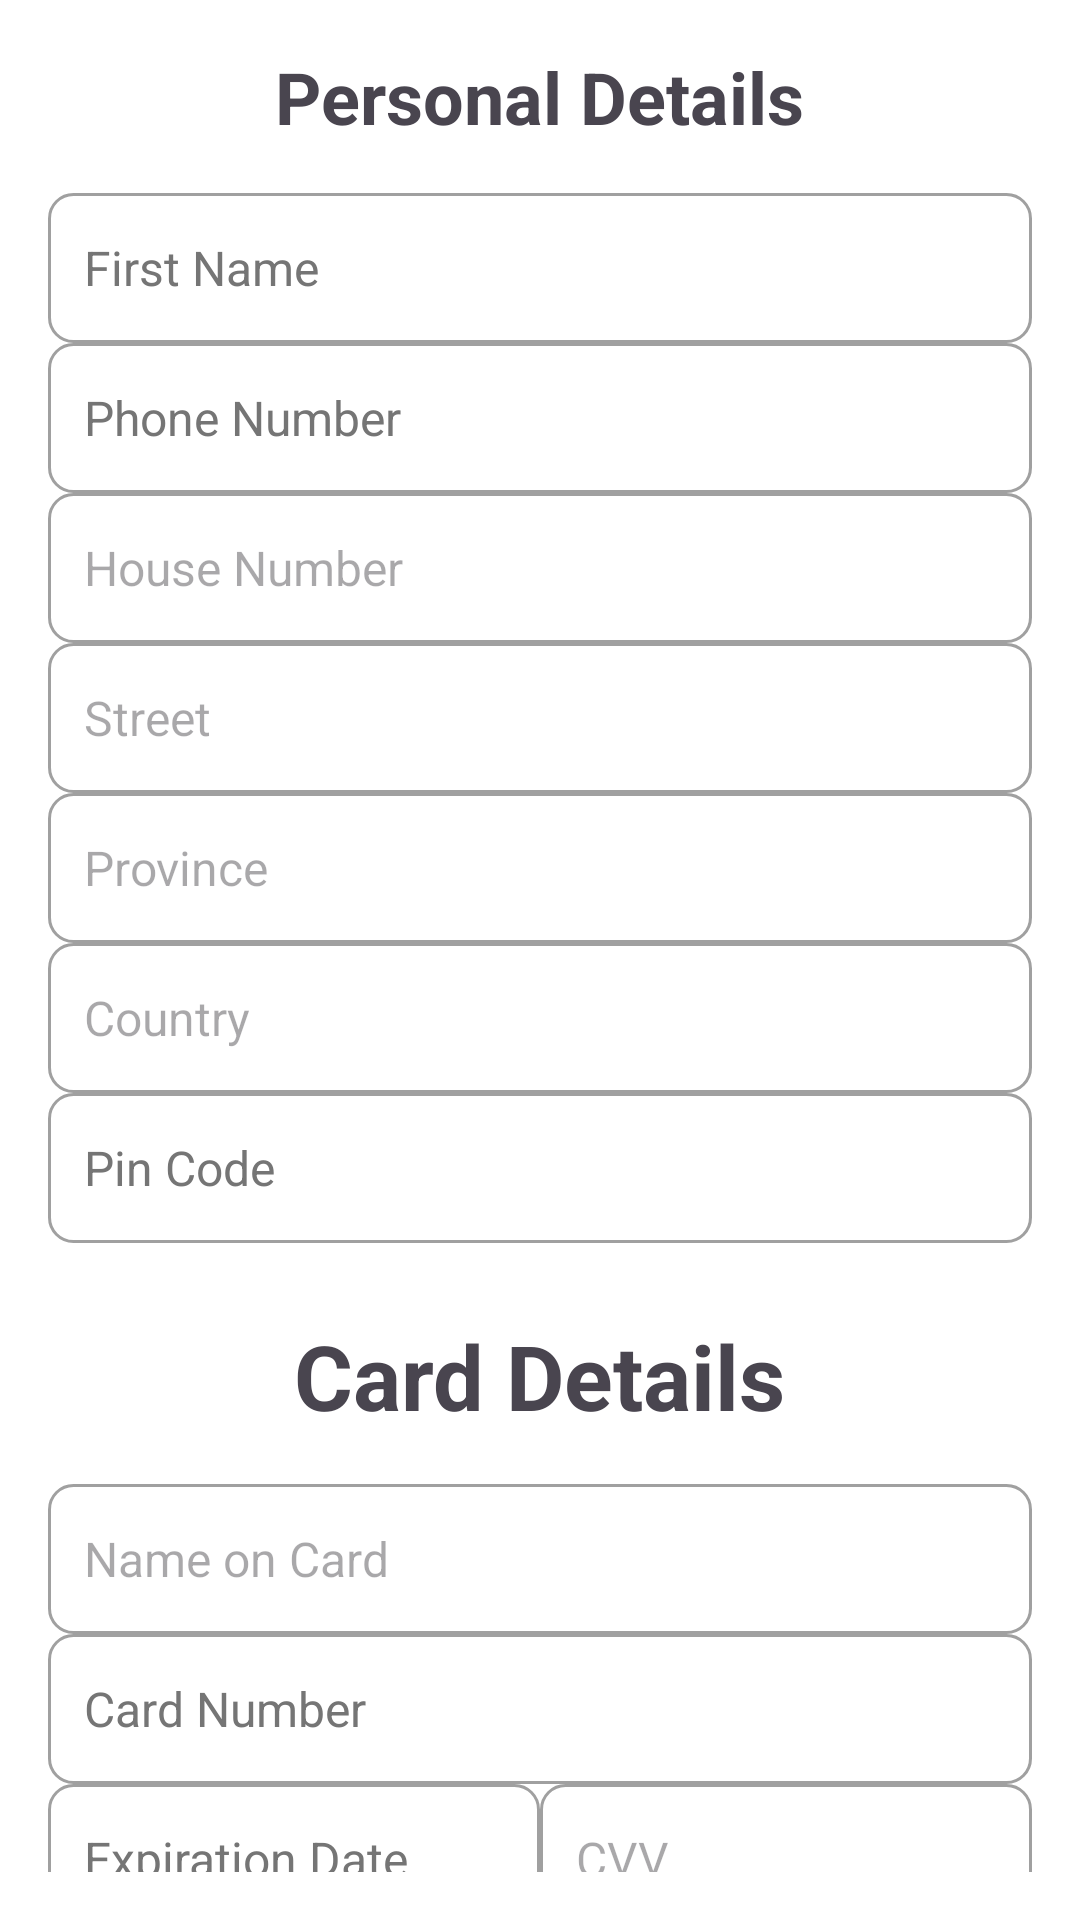

Android layout source for this screen:
<!-- AndroidManifest.xml: application theme Theme.Myproject -->
<!-- res/layout/activity_checkout.xml -->
<?xml version="1.0" encoding="utf-8"?>
<LinearLayout xmlns:android="http://schemas.android.com/apk/res/android"
    android:layout_width="match_parent"
    android:layout_height="match_parent"
    android:orientation="vertical"
    android:padding="16dp"
    android:background="@android:color/white">



    
    <TextView
        android:id="@+id/textPersonalDetails"
        android:layout_width="wrap_content"
        android:layout_height="wrap_content"
        android:text="@string/personal_details"
        android:textSize="24sp"
        android:textStyle="bold"
        android:layout_gravity="center_horizontal"
        android:layout_marginBottom="16dp"/>

    <EditText
        android:id="@+id/editFirstName"
        android:layout_width="match_parent"
        android:layout_height="50dp"
        android:autofillHints=""
        android:background="@drawable/edittext_bg"
        android:hint="First Name"
        android:inputType="textCapWords"
        android:padding="12dp"
        android:textColorHint="#757575"
        android:textSize="16sp" />

    <EditText
        android:id="@+id/editPhoneNumber"
        android:layout_width="match_parent"
        android:layout_height="50dp"
        android:background="@drawable/edittext_bg"
        android:hint="Phone Number"
        android:inputType="phone"
        android:padding="12dp"
        android:textColorHint="#757575"
        android:textSize="16sp" />

    <EditText
        android:id="@+id/editHouseNumber"
        android:layout_width="match_parent"
        android:layout_height="50dp"
        android:hint="House Number"
        android:padding="12dp"
        android:textSize="16sp"
        android:background="@drawable/edittext_bg"
        android:inputType="text"/>

    <EditText
        android:id="@+id/editStreet"
        android:layout_width="match_parent"
        android:layout_height="50dp"
        android:background="@drawable/edittext_bg"
        android:hint="Street"
        android:inputType="text"
        android:minHeight="48dp"
        android:padding="12dp"
        android:textSize="16sp" />

    <EditText
        android:id="@+id/editProvince"
        android:layout_width="match_parent"
        android:layout_height="50dp"
        android:hint="Province"
        android:padding="12dp"
        android:textSize="16sp"
        android:background="@drawable/edittext_bg"
        android:inputType="text"/>

    <EditText
        android:id="@+id/editCountry"
        android:layout_width="match_parent"
        android:layout_height="50dp"
        android:hint="Country"
        android:padding="12dp"
        android:textSize="16sp"
        android:background="@drawable/edittext_bg"
        android:inputType="text"
        android:autofillHints="" />

    <EditText
        android:id="@+id/editPinCode"
        android:layout_width="match_parent"
        android:layout_height="50dp"
        android:background="@drawable/edittext_bg"
        android:hint="Pin Code"
        android:inputType="number"
        android:padding="12dp"
        android:textColorHint="#757575"
        android:textSize="16sp" />

    
    <TextView
        android:id="@+id/textCardDetails"
        android:layout_width="wrap_content"
        android:layout_height="wrap_content"
        android:text="Card Details"
        android:textSize="30sp"
        android:textStyle="bold"
        android:layout_gravity="center_horizontal"
        android:layout_marginTop="24dp"
        android:layout_marginBottom="16dp"/>

    <EditText
        android:id="@+id/editCardName"
        android:layout_width="match_parent"
        android:layout_height="50dp"
        android:hint="@string/name_on_card"
        android:padding="12dp"
        android:textSize="16sp"
        android:background="@drawable/edittext_bg"
        android:inputType="textCapWords"
        android:autofillHints="" />

    <EditText
        android:id="@+id/editCardNumber"
        android:layout_width="match_parent"
        android:layout_height="50dp"
        android:background="@drawable/edittext_bg"
        android:hint="Card Number"
        android:inputType="number"
        android:padding="12dp"
        android:textColorHint="#757575"
        android:textSize="16sp" />

    <LinearLayout
        android:layout_width="match_parent"
        android:layout_height="wrap_content"
        android:orientation="horizontal">

        <EditText
            android:id="@+id/editExpirationDate"
            android:layout_width="0dp"
            android:layout_height="50dp"
            android:layout_weight="1"
            android:background="@drawable/edittext_bg"
            android:hint="Expiration Date"
            android:inputType="number"
            android:padding="12dp"
            android:textColorHint="#757575"
            android:textSize="16sp"
            android:autofillHints="" />

        <EditText
            android:id="@+id/editCVV"
            android:layout_width="0dp"
            android:layout_height="50dp"
            android:layout_weight="1"
            android:hint="@string/cvv"
            android:padding="12dp"
            android:textSize="16sp"
            android:background="@drawable/edittext_bg"
            android:inputType="number"
            android:autofillHints="" />
    </LinearLayout>

    
    <Button
        android:id="@+id/btnConfirmCheckout"
        android:layout_width="match_parent"
        android:layout_height="50dp"
        android:text="@string/confirm_checkout"
        android:layout_gravity="center_horizontal"
        android:layout_marginTop="40dp"
        android:background="@drawable/edittext_bg"
        android:textColor="@android:color/white"
        android:textSize="18sp"/>

</LinearLayout>
<!-- resources referenced by this layout -->
<resources>
  <!-- drawable edittext_bg (drawable) -->
  <shape xmlns:android="http://schemas.android.com/apk/res/android">
      <solid android:color="@android:color/white"/> 
      <corners android:radius="8dp"/>
      <stroke android:color="#A0A0A0" android:width="1dp"/> 
  </shape>
  <string name="confirm_checkout">Confirm Checkout</string>
  <string name="cvv">CVV</string>
  <string name="name_on_card">Name on Card</string>
  <string name="personal_details">Personal Details</string>
  <style name="Theme.Myproject" parent="Base.Theme.Myproject" />
  <style name="Base.Theme.Myproject" parent="Theme.Material3.DayNight.NoActionBar">
          
          
      </style>
</resources>
